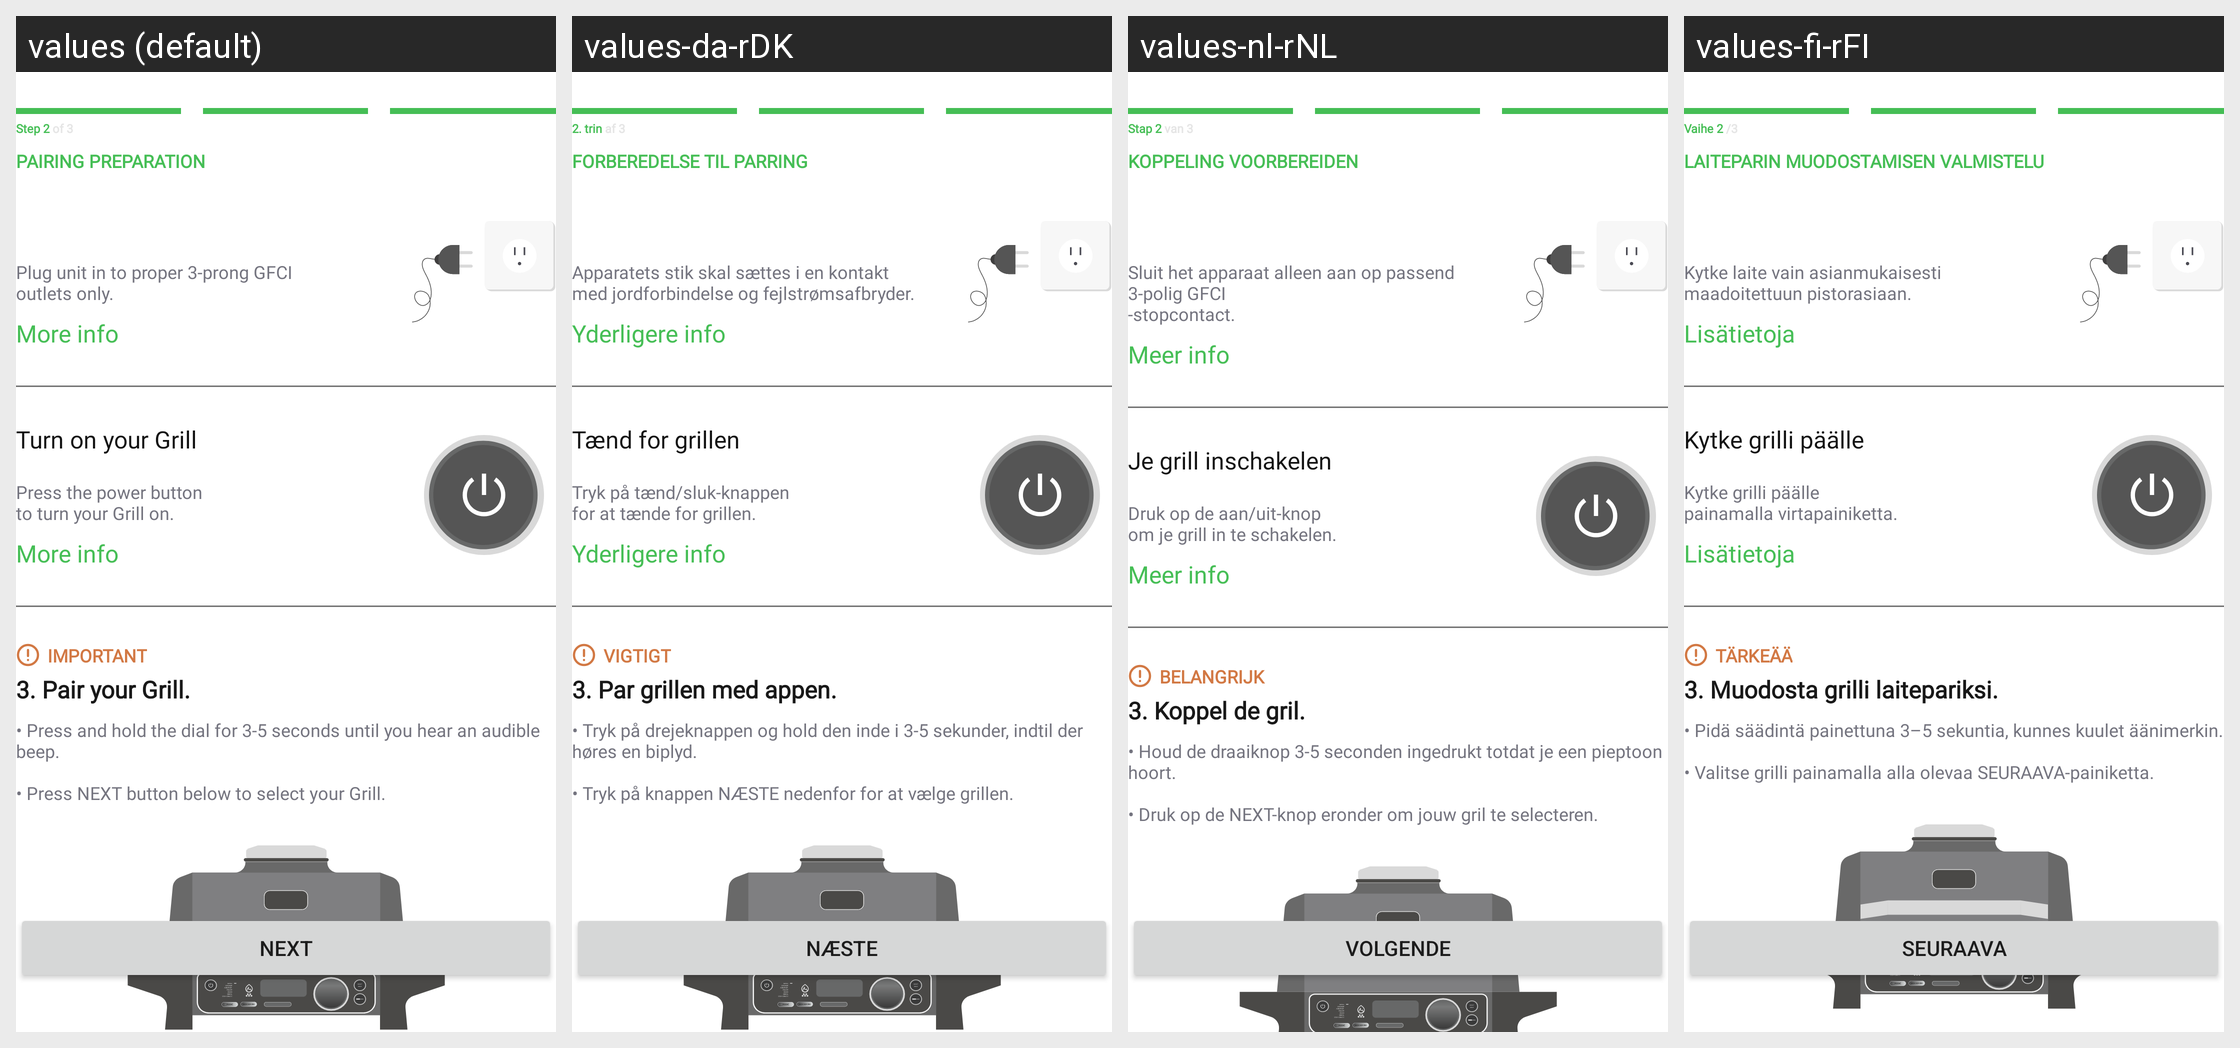

This grid shows one Android layout under several languages. Give, for every string resource on the screen, its name, the default text and each shown locale's text.
Android screen res/layout/fragment_pairing_preparation.xml rendered under 4 locales, left to right: values (default), values-da-rDK, values-nl-rNL, values-fi-rFI. Device: Nexus 5 (rendered at 1080×1920; each locale shown at half size, 540×960, under a caption strip naming it); theme Theme.NinjaConnectedKitchen.
Other locales in the repository, not shown: values-de-rDE, values-en-rGB, values-es-rES, values-fr-rCA, values-fr-rFR, values-it-rIT, values-nb-rNO, values-pt-rPT, values-sv-rSE.
Strings drawn on this screen, with the default value and each locale's value (text and hints the layout hard-codes, and strings that could not be matched under every locale, appear in the picture but are not listed):

pairing_step_two
  values: Step 2 of 3
  values-da-rDK: 2. trin af 3
  values-nl-rNL: Stap 2 van 3
  values-fi-rFI: Vaihe 2 /3

pairing_preparation
  values: PAIRING PREPARATION
  values-da-rDK: FORBEREDELSE TIL PARRING
  values-nl-rNL: KOPPELING VOORBEREIDEN
  values-fi-rFI: LAITEPARIN MUODOSTAMISEN VALMISTELU

bluetooth_step_one_description
  values: Plug unit in to proper 3-prong GFCI
      outlets only.
  values-da-rDK: Apparatets stik skal sættes i en kontakt
      med jordforbindelse og fejlstrømsafbryder.
  values-nl-rNL: Sluit het apparaat alleen aan op passend 3-polig GFCI
      -stopcontact.
  values-fi-rFI: Kytke laite vain asianmukaisesti
      maadoitettuun pistorasiaan.

more_info
  values: More info
  values-da-rDK: Yderligere info
  values-nl-rNL: Meer info
  values-fi-rFI: Lisätietoja

bluetooth_turn_on_grill
  values: Turn on your Grill
  values-da-rDK: Tænd for grillen
  values-nl-rNL: Je grill inschakelen
  values-fi-rFI: Kytke grilli päälle

bluetooth_press_power_button
  values: Press the power button
      to turn your Grill on.
  values-da-rDK: Tryk på tænd/sluk-knappen
      for at tænde for grillen.
  values-nl-rNL: Druk op de aan/uit-knop
      om je grill in te schakelen.
  values-fi-rFI: Kytke grilli päälle
      painamalla virtapainiketta.

important_caps
  values: IMPORTANT
  values-da-rDK: VIGTIGT
  values-nl-rNL: BELANGRIJK
  values-fi-rFI: TÄRKEÄÄ

bluetooth_step_three
  values: 3. Pair your Grill.
  values-da-rDK: 3. Par grillen med appen.
  values-nl-rNL: 3. Koppel de gril.
  values-fi-rFI: 3. Muodosta grilli laitepariksi.

bluetooth_step_three_description
  values: • Press and hold the dial for 3-5 seconds until you hear an audible beep.
      
      • Press NEXT button below to select your Grill.
  values-da-rDK: • Tryk på drejeknappen og hold den inde i 3-5 sekunder, indtil der høres en biplyd.
      
      • Tryk på knappen NÆSTE nedenfor for at vælge grillen.
  values-nl-rNL: • Houd de draaiknop 3-5 seconden ingedrukt totdat je een pieptoon hoort.
      
      • Druk op de NEXT-knop eronder om jouw gril te selecteren.
  values-fi-rFI: • Pidä säädintä painettuna 3–5 sekuntia, kunnes kuulet äänimerkin.
      
      • Valitse grilli painamalla alla olevaa SEURAAVA-painiketta.

next_caps
  values: NEXT
  values-da-rDK: NÆSTE
  values-nl-rNL: VOLGENDE
  values-fi-rFI: SEURAAVA
